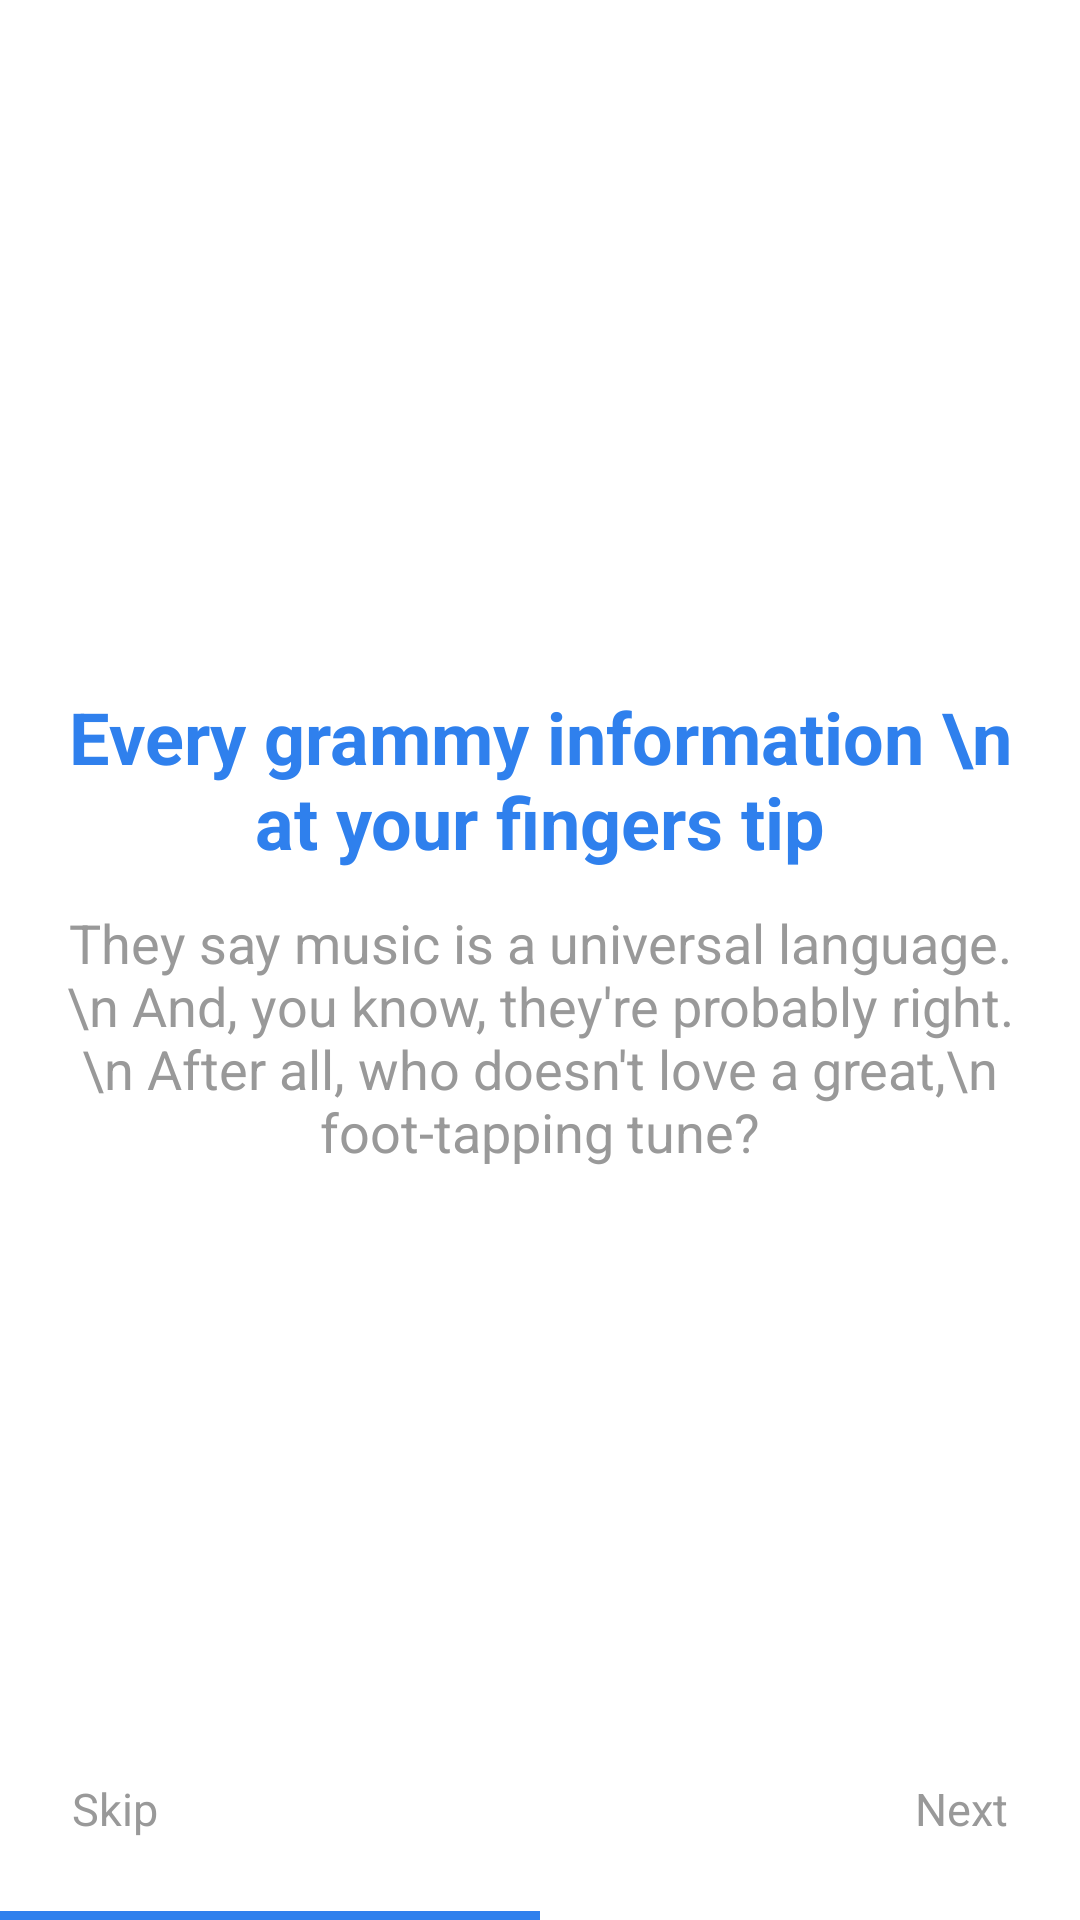

Android layout source for this screen:
<!-- AndroidManifest.xml: application theme AppTheme -->
<!-- res/layout/fragment_welcome_1.xml -->
<?xml version="1.0" encoding="utf-8"?>
<LinearLayout
    xmlns:android="http://schemas.android.com/apk/res/android"
    xmlns:tools="http://schemas.android.com/tools"
    android:layout_width="match_parent"
    android:layout_height="match_parent"
    tools:context=".ui.fragment.FragmentWelcome1"
    android:orientation="vertical"
    android:background="@color/colorWhite">

    <LinearLayout
        android:layout_width="match_parent"
        android:layout_height="0dp"
        android:layout_weight="1"
        android:orientation="vertical"
        android:gravity="center"
        android:padding="20dp">

        <ImageView
            android:layout_width="wrap_content"
            android:layout_height="wrap_content"
            android:src="@drawable/a_welcome1_img"
            tools:ignore="ContentDescription" />
        <TextView
            android:layout_width="wrap_content"
            android:layout_height="wrap_content"
            android:text="Every grammy information \n at your fingers tip"
            android:layout_marginBottom="12dp"
            android:textSize="24sp"
            android:layout_marginTop="50dp"
            android:textStyle="bold"
            android:textColor="@color/colorPrimary"
            android:textAlignment="center"/>
        <TextView
            android:layout_width="wrap_content"
            android:layout_height="wrap_content"
            android:textColor="#999"
            android:text="They say music is a universal language.\n And, you know, they're probably right.\n After all, who doesn't love a great,\n foot-tapping tune?"
            android:textSize="18sp"
            android:textAlignment="center"/>

    </LinearLayout>
    <LinearLayout
        android:layout_width="match_parent"
        android:layout_height="wrap_content"
        android:padding="12dp">
        <TextView
            android:id="@+id/skip_btn"
            android:layout_width="wrap_content"
            android:layout_height="wrap_content"
            android:text="@string/skip"
            android:padding="12dp"
            android:textColor="#999"
            android:textSize="15sp"
            android:layout_weight="1"/>
        <TextView
            android:id="@+id/next_btn"
            android:layout_width="wrap_content"
            android:layout_height="wrap_content"
            android:text="Next"
            android:padding="12dp"
            android:textColor="#999"
            android:textSize="15sp"
            android:gravity="end"
            android:layout_weight="1"/>
    </LinearLayout>
    <LinearLayout
        android:layout_width="match_parent"
        android:layout_height="wrap_content"
        android:weightSum="1">
        <View
            android:layout_width="0dp"
            android:layout_height="3dp"
            android:background="@color/colorPrimary"
            android:layout_weight="0.5"/>
    </LinearLayout>

</LinearLayout>
<!-- resources referenced by this layout -->
<resources>
  <color name="colorPrimary">#2F80ED</color>
  <color name="colorWhite">#FFFFFF</color>
  <string name="skip">Skip</string>
  <style name="AppTheme" parent="Theme.AppCompat.Light.DarkActionBar">
          
          <item name="colorPrimary">@color/colorPrimary</item>
          <item name="colorPrimaryDark">@color/colorPrimaryDark</item>
          <item name="colorAccent">@color/colorAccent</item>
      </style>
  <color name="colorPrimaryDark">#FFFFFF</color>
  <color name="colorAccent">#03DAC5</color>
</resources>
